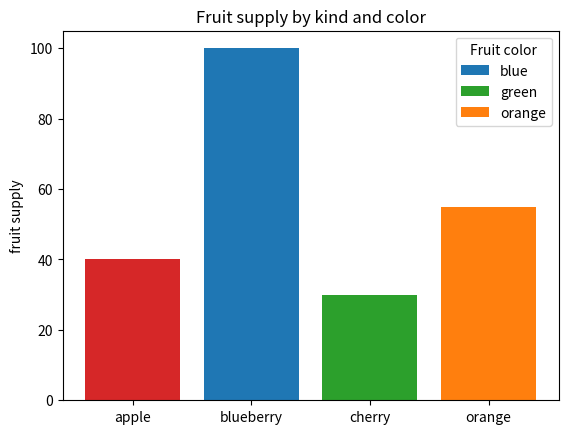

Write Python code to recreate this figure.
import matplotlib.pyplot as plt

fig, ax = plt.subplots()

fruits = ['apple', 'blueberry', 'cherry', 'orange']
counts = [40, 100, 30, 55]
bar_labels = ['_green', 'blue', 'green', 'orange']
bar_colors = ['tab:red', 'tab:blue', 'tab:green', 'tab:orange']

ax.bar(fruits, counts, label=bar_labels, color=bar_colors)

ax.set_ylabel('fruit supply')
ax.set_title('Fruit supply by kind and color')
ax.legend(title='Fruit color')

plt.show()
